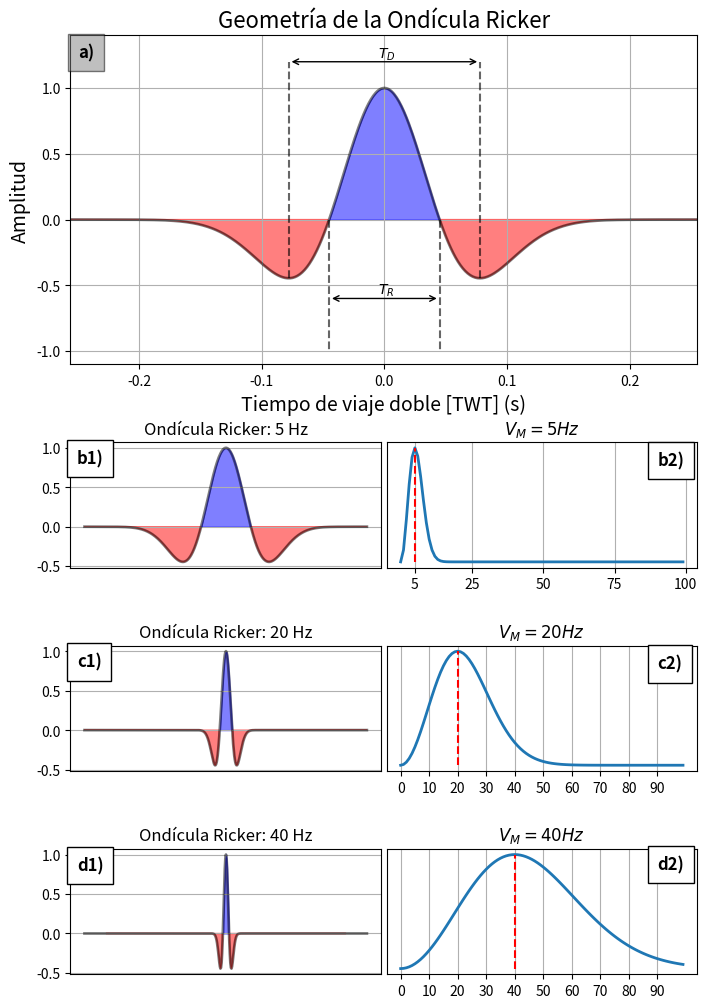

This chart was generated by the following Python code:
# -*- coding: utf-8 -*-
"""
@author: Jhonatan
"""
#%%
'IMPORTAR LIBRERÍAS'
import numpy as np
import matplotlib.pyplot as plt
from matplotlib.gridspec import GridSpec
#%%
'DEFINIR FUNCIÓN RIKER'
def ricker(f, length = 0.512, dt = 0.001):
    t = np.arange(-length/2, (length-dt)/2, dt)
    y = (1.0 - 2.0*(np.pi**2)*(f**2)*(t**2))*np.exp(-(np.pi**2)*(f**2)*(t**2))
    return t, y
#%%
'DEFINIR FUNCIÓN FRECUENCIA MEDIA'
V = np.arange(0,100,1)
def VM(M):
    F = (2/np.sqrt(np.pi))*((V**2)/(M**3))*np.exp((-V**2)/(M**2))
    return F
#%%
'ELEMENTOS DE LA ONDÍCULA RICKER'
TD = np.sqrt(6)/(np.pi*5)
TR = TD/np.sqrt(3)
#%%
'GRÁFICA FINAL'
fig = plt.figure(figsize=(7, 10))
gs = GridSpec(nrows=5, ncols=2)
fig.subplots_adjust(wspace=0)

ax0 = fig.add_subplot(gs[:-3, :])

t, y = ricker(5)
ax0.plot(t, y, lw=2, color='black', alpha=0.5)
ax0.fill_between(t, y, 0,  y > 0.0, color='blue', alpha = 0.5)
ax0.fill_between(t, y, 0, y < 0.0, color='red', alpha = 0.5)
ax0.set_title('Geometría de la Ondícula Ricker', fontsize = 16)
#Elementos geométricos
ax0.plot([TD/2,TD/2],[min(y),1.2],'--',color='k',alpha=0.6)
ax0.plot([-TD/2,-TD/2],[min(y),1.2],'--',color='k',alpha=0.6)
ax0.annotate('', xy=(TD/2,1.2), xytext=(-TD/2,1.2),
            arrowprops={'arrowstyle': '<->'}, va='top')
ax0.annotate(r'$T_D$', xy=(0,1.2), xytext=(-0.005,1.2), va='bottom')
ax0.plot([TR/2,TR/2],[0,-1],'--',color='k',alpha=0.6)
ax0.plot([-TR/2,-TR/2],[0,-1],'--',color='k',alpha=0.6)
ax0.annotate('', xy=(TR/2,-0.6), xytext=(-TR/2,-0.6),
            arrowprops={'arrowstyle': '<->'}, va='top')
ax0.annotate(r'$T_R$', xy=(0,-0.6), xytext=(-0.005,-0.6), va='bottom')
#
ax0.set_ylabel('Amplitud', fontsize = 14)
ax0.set_xlabel('Tiempo de viaje doble [TWT] (s)', fontsize = 14)
ax0.set_ylim((-1.1,1.4))
ax0.set_xlim((min(t),max(t)))
ax0.text(-0.25, 1.23, 'a)', fontsize = 12, style='italic', 
             fontweight = 'bold',
             bbox={'facecolor': 'grey', 'alpha': 0.5, 'pad': 7})
ax0.grid()

t,y = ricker(5)
ax1 = fig.add_subplot(gs[2, 0])
ax1.plot(t, y, lw=2, color='black', alpha=0.5)
ax1.fill_between(t, y, 0,  y > 0.0, color='blue', alpha = 0.5)
ax1.fill_between(t, y, 0, y < 0.0, color='red', alpha = 0.5)
ax1.set_title('Ondícula Ricker: 5 Hz', style = 'normal')
ax1.set_xticklabels('')
ax1.text(-0.27, 0.8, 'b1)', fontsize = 12, style='italic', 
             fontweight = 'bold',
             bbox={'facecolor': 'white', 'alpha': 1, 'pad': 7})
ax1.set_xticks([])
ax1.grid()
#
F=VM(5)
ax2 = fig.add_subplot(gs[2, 1])
ax2.plot(V,F,lw=2)
ax2.plot([5,5],[0,max(F)],'--',color='r')
ax2.set_title(r'$V_M = 5 Hz$', style = 'normal')
ax2.set_yticklabels('')
ax2.set_xticks([5,25,50,75,100])
ax2.text(90, 0.07, 'b2)', fontsize = 12, style='italic', 
             fontweight = 'bold',
             bbox={'facecolor': 'white', 'alpha': 1, 'pad': 7})
ax2.set_yticks([])
ax2.grid()

t,y = ricker(20)
ax3 = fig.add_subplot(gs[3, 0])
ax3.plot(t, y, lw=2, color='black', alpha=0.5)
ax3.fill_between(t, y, 0,  y > 0.0, color='blue', alpha = 0.5)
ax3.fill_between(t, y, 0, y < 0.0, color='red', alpha = 0.5)
ax3.set_title('Ondícula Ricker: 20 Hz', style = 'normal')
ax3.set_xticklabels('')
ax3.text(-0.27, 0.8, 'c1)', fontsize = 12, style='italic', 
             fontweight = 'bold',
             bbox={'facecolor': 'white', 'alpha': 1, 'pad': 7})
ax3.set_xticks([])
ax3.grid()
#
F=VM(20)
ax4 = fig.add_subplot(gs[3, 1])
ax4.plot(V,F, lw=2)
ax4.plot([20,20],[0,max(F)],'--',color='r')
ax4.set_title(r'$V_M = 20 Hz$', style = 'normal')
ax4.set_yticklabels('')
ax4.set_xticks(np.arange(0,100,10))
ax4.text(90, 0.0175, 'c2)', fontsize = 12, style='italic', 
             fontweight = 'bold',
             bbox={'facecolor': 'white', 'alpha': 1, 'pad': 7})
ax4.set_yticks([])
ax4.grid()

t,y = ricker(40)
ax5 = fig.add_subplot(gs[4, 0])
ax5.plot(t, y, lw=2, color='black', alpha=0.5)
ax5.fill_between(t, y, 0,  y > 0.0, color='blue', alpha = 0.5)
ax5.fill_between(t, y, 0, y < 0.0, color='red', alpha = 0.5)
ax5.set_title('Ondícula Ricker: 40 Hz', style = 'normal')
ax5.set_xticklabels('')
ax5.set_xticks([])
ax5.text(-0.27, 0.8, 'd1)', fontsize = 12, style='italic', 
             fontweight = 'bold',
             bbox={'facecolor': 'white', 'alpha': 1, 'pad': 7})
ax5.grid()
#
F=VM(40)
ax6 = fig.add_subplot(gs[4, 1])
ax6.plot(V,F,lw=2)
ax6.plot([40,40],[0,max(F)],'--',color='r')
ax6.set_title(r'$V_M = 40 Hz$', style = 'normal')
ax6.set_yticklabels('')
ax6.set_yticks([])
ax6.set_xticks(np.arange(0,100,10))
ax6.text(90, 0.009, 'd2)', fontsize = 12, style='italic', 
             fontweight = 'bold',
             bbox={'facecolor': 'white', 'alpha': 1, 'pad': 7})
ax6.grid()

plt.tight_layout(pad=0.4,h_pad=0.3)
fig.savefig('Figura 7.png',bbox_inches="tight", dpi=1200)